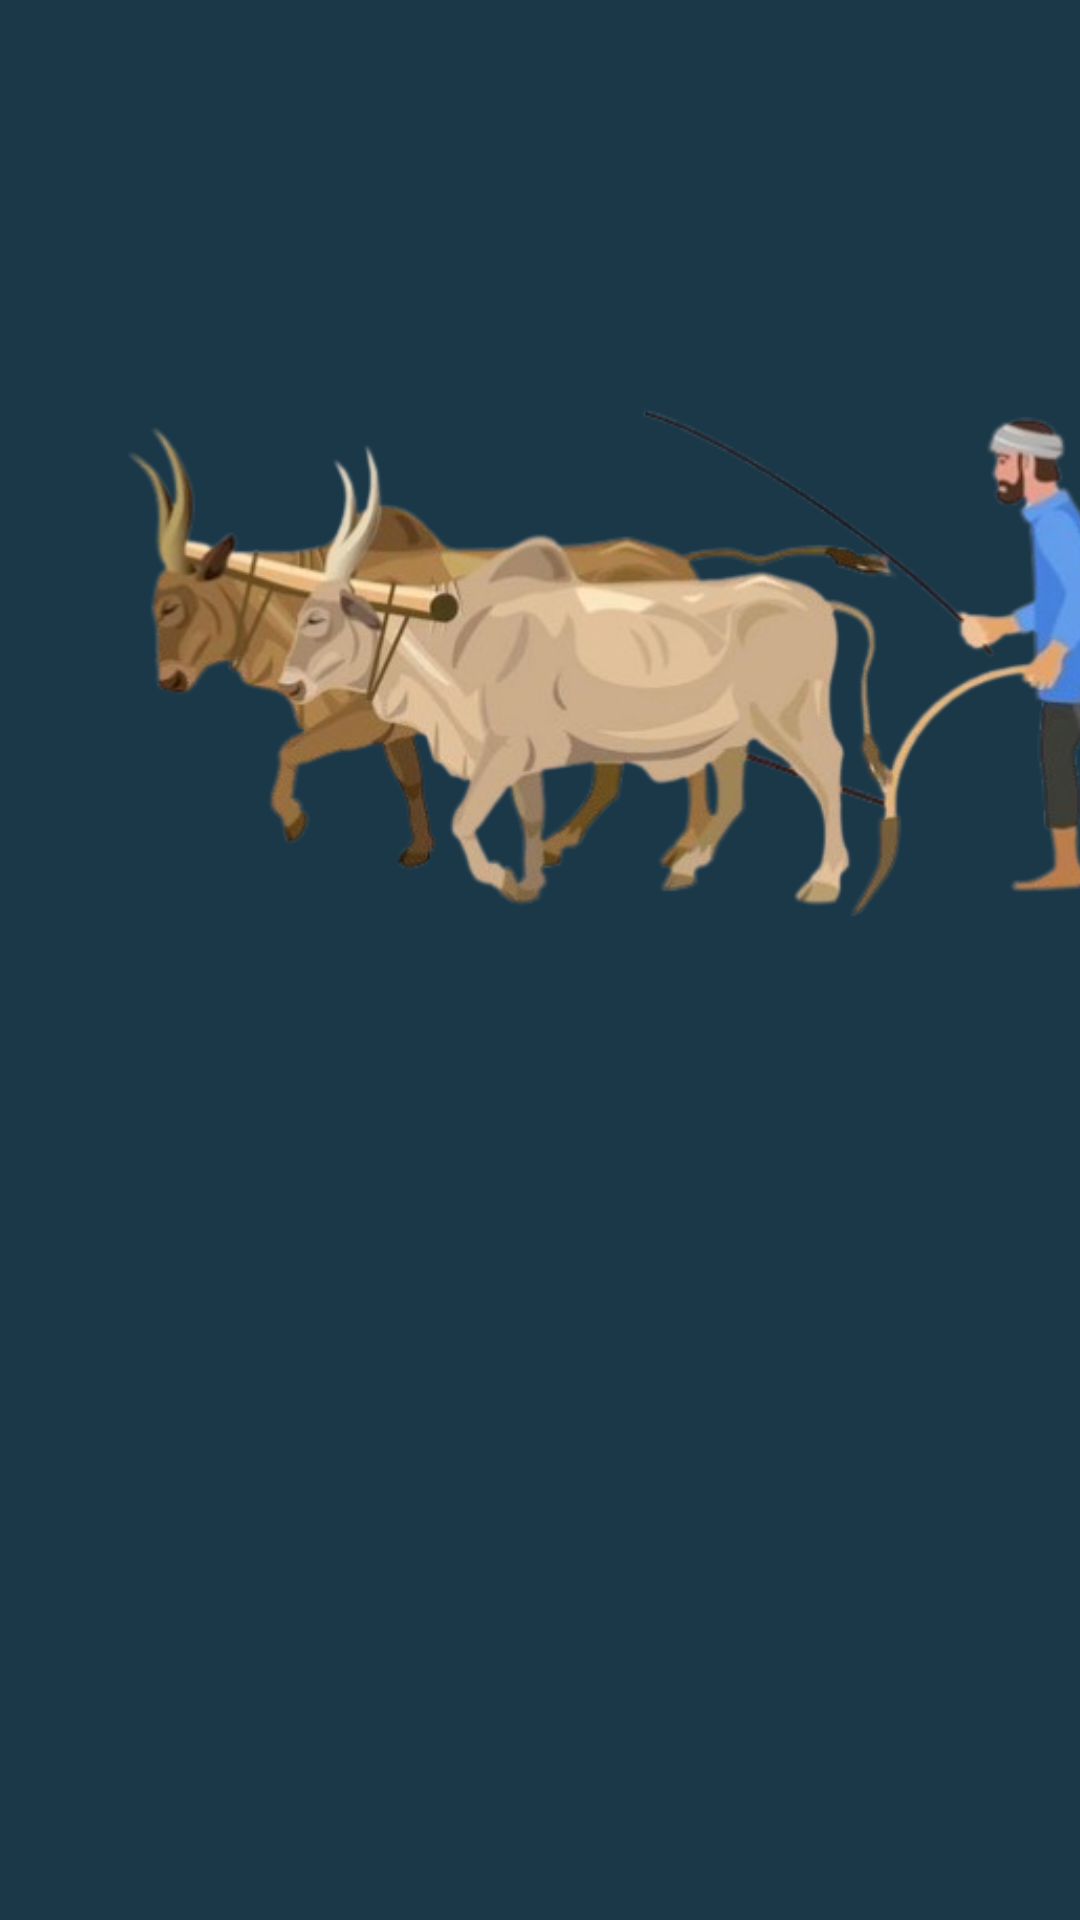

This screen was rendered from an Android layout file. Write that file and the resources it references.
<!-- AndroidManifest.xml: application theme Theme.Farmersapplication -->
<!-- res/layout/activity_verify_otpactivity.xml -->
<?xml version="1.0" encoding="utf-8"?>
<androidx.constraintlayout.widget.ConstraintLayout xmlns:android="http://schemas.android.com/apk/res/android"
    xmlns:app="http://schemas.android.com/apk/res-auto"
    xmlns:tools="http://schemas.android.com/tools"
    android:layout_width="match_parent"
    android:layout_height="match_parent"
    android:background="#1B3848">

    <EditText
        android:id="@+id/optnum2"
        android:layout_width="79dp"
        android:layout_height="82dp"
        android:layout_marginStart="117dp"
        android:layout_marginTop="432dp"
        android:layout_marginEnd="216dp"
        android:layout_marginBottom="210dp"
        android:backgroundTint="#7C7979"
        android:backgroundTintMode="add"
        android:ems="10"
        android:hint="0"
        android:inputType="number"
        android:text="0"
        android:textAlignment="center"
        android:textColor="#FFFFFF"
        android:textSize="34sp"
        android:textStyle="bold"
        app:layout_constraintBottom_toBottomOf="parent"
        app:layout_constraintEnd_toEndOf="parent"
        app:layout_constraintStart_toStartOf="parent"
        app:layout_constraintTop_toTopOf="parent"
        app:layout_constraintVertical_bias="0.0" />

    <EditText
        android:id="@+id/otpnum1"
        android:layout_width="82dp"
        android:layout_height="82dp"
        android:layout_marginStart="30dp"
        android:layout_marginTop="432dp"
        android:layout_marginEnd="299dp"
        android:layout_marginBottom="217dp"
        android:backgroundTint="#7C7979"
        android:backgroundTintMode="add"
        android:ems="10"
        android:hint="0"
        android:inputType="number"
        android:text="0"
        android:textAlignment="center"
        android:textColor="#FFFFFF"
        android:textSize="34sp"
        android:textStyle="bold"
        app:layout_constraintBottom_toBottomOf="parent"
        app:layout_constraintEnd_toEndOf="parent"
        app:layout_constraintStart_toStartOf="parent"
        app:layout_constraintTop_toTopOf="parent" />

    <ImageView
        android:id="@+id/imageView2"
        android:layout_width="417dp"
        android:layout_height="393dp"
        android:layout_marginTop="39dp"
        app:layout_constraintStart_toStartOf="parent"
        app:layout_constraintTop_toTopOf="parent"
        app:srcCompat="@drawable/plouging" />

    <TextView
        android:id="@+id/textView"
        android:layout_width="413dp"
        android:layout_height="0dp"
        android:layout_marginStart="2dp"
        android:layout_marginTop="389dp"
        android:layout_marginBottom="302dp"
        android:text="Verify mobile number"
        android:textAlignment="center"
        android:textColor="#23B54C"
        android:textSize="30dp"
        android:textStyle="bold"
        app:layout_constraintBottom_toBottomOf="parent"
        app:layout_constraintStart_toStartOf="parent"
        app:layout_constraintTop_toTopOf="parent" />

    <EditText
        android:id="@+id/otpnum4"
        android:layout_width="91dp"
        android:layout_height="82dp"
        android:layout_marginStart="296dp"
        android:layout_marginTop="432dp"
        android:layout_marginEnd="24dp"
        android:layout_marginBottom="210dp"
        android:backgroundTint="#7C7979"
        android:backgroundTintMode="add"
        android:ems="10"
        android:hint="0"
        android:inputType="number"
        android:text="0"
        android:textAlignment="center"
        android:textColor="#FFFFFF"
        android:textSize="34sp"
        android:textStyle="bold"
        app:layout_constraintBottom_toBottomOf="parent"
        app:layout_constraintEnd_toEndOf="parent"
        app:layout_constraintStart_toStartOf="parent"
        app:layout_constraintTop_toTopOf="parent"
        app:layout_constraintVertical_bias="0.0" />

    <EditText
        android:id="@+id/otpnum3"
        android:layout_width="84dp"
        android:layout_height="82dp"
        android:layout_marginStart="208dp"
        android:layout_marginTop="432dp"
        android:layout_marginEnd="119dp"
        android:layout_marginBottom="217dp"
        android:backgroundTint="#7C7979"
        android:backgroundTintMode="add"
        android:ems="10"
        android:hint="0"
        android:inputType="number"
        android:text="0"
        android:textAlignment="center"
        android:textColor="#FFFFFF"
        android:textSize="34sp"
        android:textStyle="bold"
        app:layout_constraintBottom_toBottomOf="parent"
        app:layout_constraintEnd_toEndOf="parent"
        app:layout_constraintStart_toStartOf="parent"
        app:layout_constraintTop_toTopOf="parent" />

    <TextView
        android:id="@+id/textView7"
        android:layout_width="240dp"
        android:layout_height="63dp"
        android:layout_marginTop="520dp"
        android:layout_marginBottom="148dp"
        android:text="OTP is sent successfully"
        android:textAlignment="center"
        android:textColor="#FFFFFF"
        android:textSize="14sp"
        app:layout_constraintBottom_toBottomOf="parent"
        app:layout_constraintEnd_toEndOf="parent"
        app:layout_constraintHorizontal_bias="0.5"
        app:layout_constraintStart_toStartOf="parent"
        app:layout_constraintTop_toTopOf="parent" />

    <Button
        android:id="@+id/button2"
        android:layout_width="171dp"
        android:layout_height="62dp"
        android:layout_marginTop="583dp"
        android:layout_marginBottom="86dp"
        android:backgroundTint="#23B54C"
        android:text="VERIFY"
        android:textColor="#050505"
        android:textSize="28sp"
        android:textStyle="bold"
        app:layout_constraintBottom_toBottomOf="parent"
        app:layout_constraintEnd_toEndOf="parent"
        app:layout_constraintHorizontal_bias="0.5"
        app:layout_constraintStart_toStartOf="parent"
        app:layout_constraintTop_toTopOf="parent" />

    <Button
        android:id="@+id/button3"
        android:layout_width="172dp"
        android:layout_height="62dp"
        android:layout_marginTop="645dp"
        android:layout_marginBottom="25dp"
        android:backgroundTint="#1B3848"
        android:text="Resend OTP"
        android:textSize="20sp"
        android:textStyle="bold"
        app:layout_constraintBottom_toBottomOf="parent"
        app:layout_constraintEnd_toEndOf="parent"
        app:layout_constraintHorizontal_bias="0.5"
        app:layout_constraintStart_toStartOf="parent"
        app:layout_constraintTop_toTopOf="parent"
        app:strokeColor="#FFFFFF"
        app:strokeWidth="2dp" />

</androidx.constraintlayout.widget.ConstraintLayout>
<!-- resources referenced by this layout -->
<resources>
  <!-- drawable plouging: png bitmap (drawable, 136820 bytes) -->
  <style name="Theme.Farmersapplication" parent="Base.Theme.Farmersapplication" />
  <style name="Base.Theme.Farmersapplication" parent="Theme.Material3.DayNight.NoActionBar">
          
          
      </style>
</resources>
